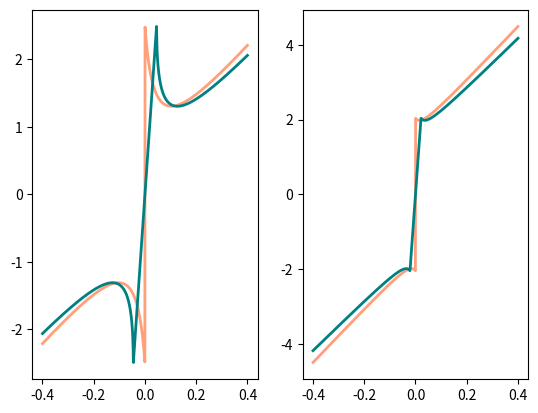
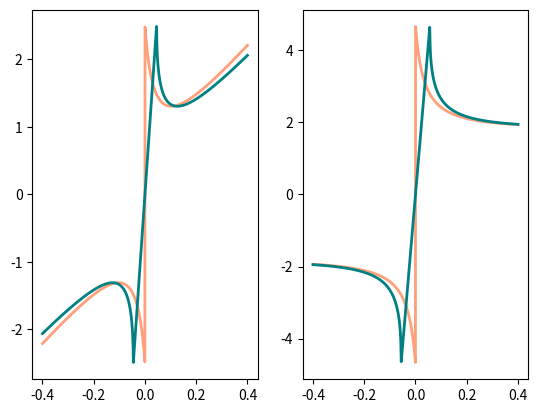
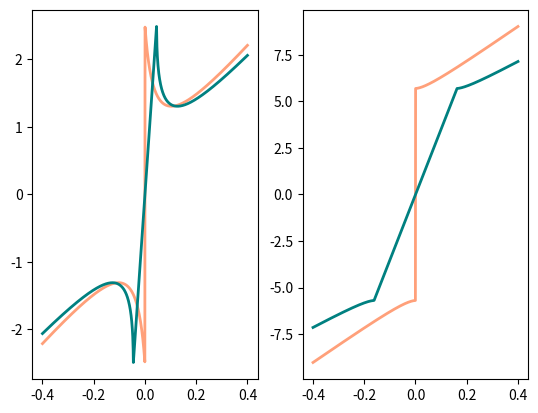
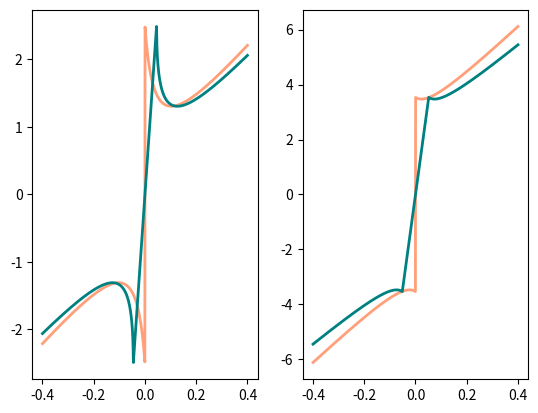
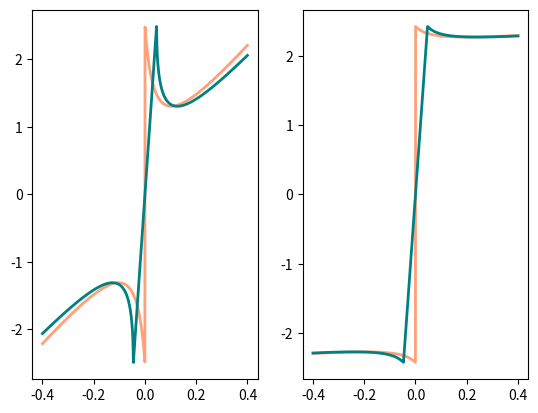
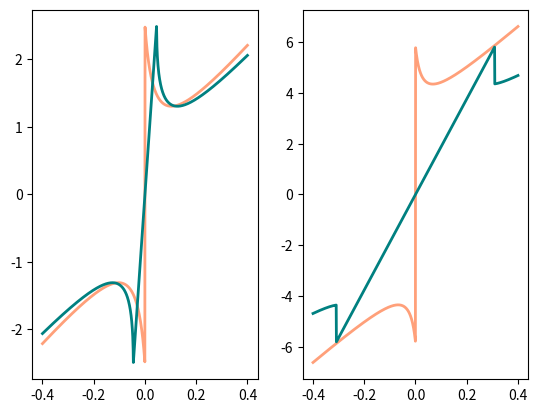
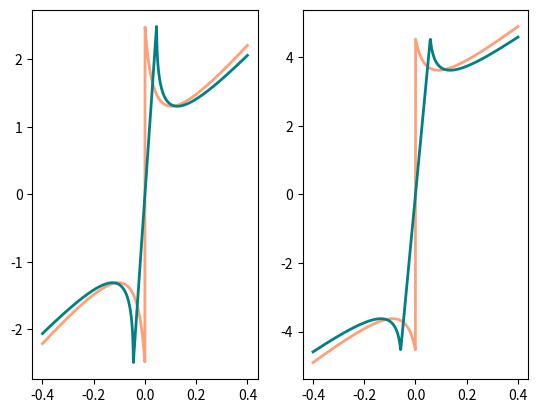
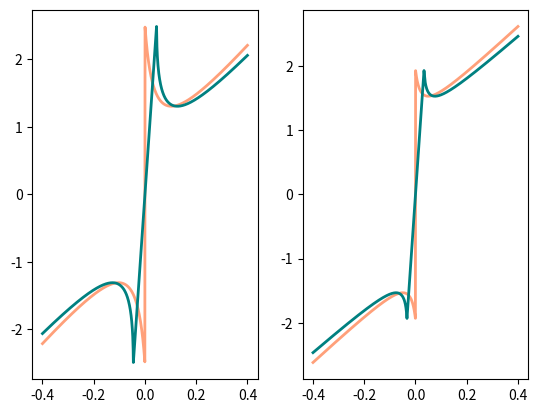
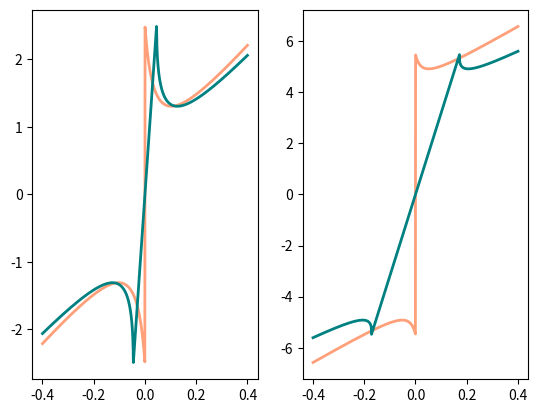
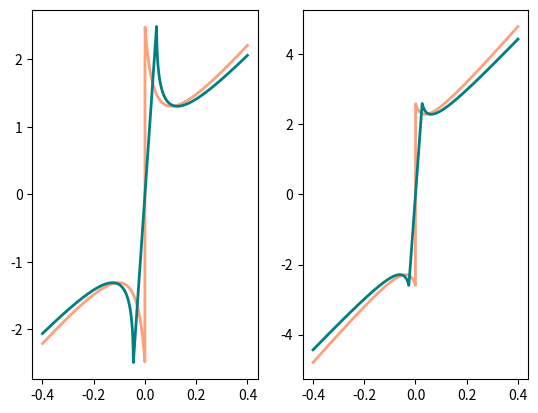

Reproduce these figures in Python, in order.
import numpy as np
from matplotlib import pyplot as plt
from random import random as rand


# [[1.66773464e+03 1.42775532e+01 1.00957690e+00 7.03834443e-01
#   7.84212554e-07 1.69084063e+01]
#  [6.43494252e+03 1.38218835e+01 3.90225526e-01 1.06727816e-02
#   9.50344486e-03 2.38140175e+01]
#  [1.45589292e+03 1.20525218e+01 3.00606134e-05 4.48157583e-09
#   9.05321472e-08 8.27251422e+01]
#  [2.28282114e+03 1.27427590e+01 1.01430700e-01 1.43403776e-03
#   2.24949467e-04 7.56324241e+01]
#  [1.52693730e+03 1.41175912e+01 1.59616078e-02 8.94086024e+01
#   2.34301670e-03 2.39573192e+02]
#  [1.82306131e+03 1.34806601e+01 1.58930717e-05 2.89053914e-07
#   4.19797864e-09 1.03255890e+02]
#  [1.24834388e+03 1.19294792e+01 7.96965346e-01 9.38810252e-01
#   5.79237973e-02 6.77808648e+00]]




def friction(x,K,B,Fs,Fc,vs,D,t) :

    Z           = 1/(K*t+B)
    Fsc         = Fs-Fc
    r           = Fsc/vs - D
    gamma       = D
    delta       = vs
    alpha       = D*delta + Fc
    beta        = Fs*delta

    if np.abs(x) <= Z*Fs:
        return x/Z
    else :
        a = D*Z**2 + Z
        bp = -(x+delta+2*D*Z*x+alpha*Z)
        bl = (-x+delta-2*D*Z*x+alpha*Z)
        cp = D*x**2 + alpha*x + beta
        cl = D*x**2 - alpha*x + beta
        yp = (-bp - np.sqrt(bp**2-4*a*cp))/(2*a)
        yl = (-bl + np.sqrt(bl**2-4*a*cl))/(2*a)

        if x > Z*Fs:
            return yp
        
        if x < -Z*Fs:
            return yl

def Stribeck(x,K,B,Fs,Fc,vs,D,t):

    Z           = 1/(K*t+B)
    Fsc         = Fs-Fc
    r           = Fsc/vs - D
    gamma       = D
    delta       = vs
    alpha       = D*delta + Fc
    beta        = Fs*delta


    if x<0:
        return -(gamma*x**2-alpha*x+beta)/(-x+delta)
    else:
        return (gamma*x**2+alpha*x+beta)/(x+delta)


x = np.linspace(-0.4,0.4,1000)
## Hyperparameters ##


for i in range(10) :
    K = 5000
    B = 50  
    Fs = 2.5  
    Fc = 0.2      
    vs = 0.04      
    D = 4.5
    t = 0.001  
    y = [friction(i,K,B,Fs,Fc,vs,D,t) for i in x]
    y_Stribeck = [Stribeck(i,K,B,Fs,Fc,vs,D,t) for i in x]
    fig_1 = plt.figure()
    ax1 = fig_1.add_subplot(121)
    ax1.plot(x,y_Stribeck,color = 'lightsalmon',label='Stribeck friction function',linewidth=2)
    ax1.plot(x,y,color = 'teal', label='Implicit transform',linewidth=2)
    K = 1000 + rand()*9000  
    B = 10 + rand()*90    
    Fs = 1 + rand()*5
    Fc = rand()*Fs       
    vs = 0.01 + rand()*0.1  
    D = rand()*10
    t = 0.001  
    y = [friction(i,K,B,Fs,Fc,vs,D,t) for i in x]
    y_Stribeck = [Stribeck(i,K,B,Fs,Fc,vs,D,t) for i in x]
    ax2 = fig_1.add_subplot(122)
    ax2.plot(x,y_Stribeck,color = 'lightsalmon',label='Stribeck friction function',linewidth=2)
    ax2.plot(x,y,color = 'teal', label='Implicit transform',linewidth=2)
    # plt.xlabel(r'$v$ / $v^*$ [rad/s]',fontsize=18)
    # plt.ylabel(r'f [Nm]',fontsize=18)
    # plt.legend(fontsize=18)
    # plt.grid(linewidth=0.5)
    plt.show()

# figK = plt.figure()
# D = np.linspace(0,20,20)
# for D_test in D :
#     y_Stribeck = [friction(i,K,B,Fs,Fc,vs,D_test,t) for i in x]
#     plt.plot(x,y_Stribeck, color = 'teal', linewidth=0.5)
# plt.xlabel(r'$v$ [rad/s]',fontsize=18)
# plt.ylabel(r'f [Nm]',fontsize=18)
# plt.grid(linewidth=0.5)
# plt.show()